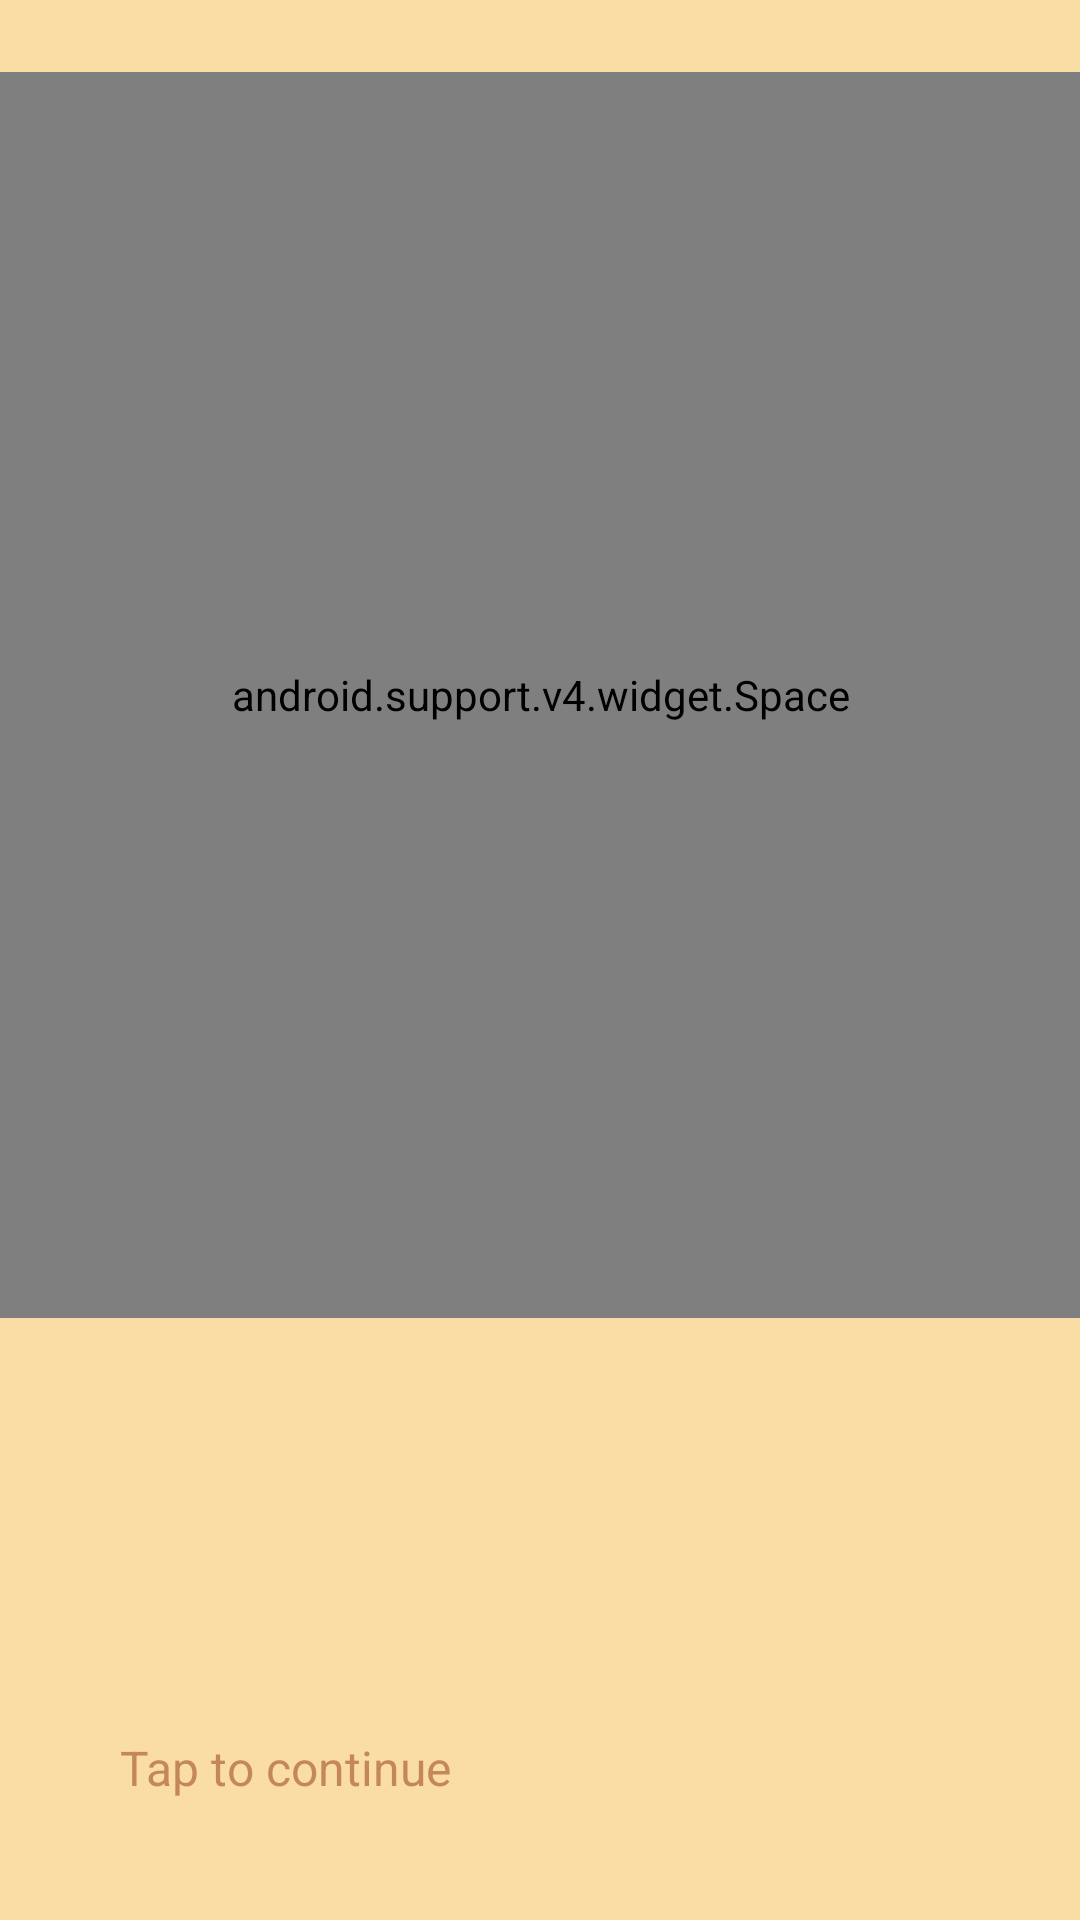

Layout XML and referenced resources for this Android screen:
<!-- AndroidManifest.xml: application theme AppTheme -->
<!-- res/layout/activity_start.xml -->
<?xml version="1.0" encoding="utf-8"?>
<layout xmlns:android="http://schemas.android.com/apk/res/android"
    xmlns:tools="http://schemas.android.com/tools">

    <ScrollView
        android:layout_width="match_parent"
        android:layout_height="match_parent"
        android:fillViewport="true"
        android:scrollbars="none">
        <LinearLayout
            android:id="@+id/root"
            android:layout_width="match_parent"
            android:layout_height="match_parent"
            android:orientation="vertical"
            tools:context="com.example.sol.ui.SunActivity"
            android:paddingTop="24dp"
            android:background="@color/daylight">

            <android.support.v4.widget.Space
                android:layout_width="match_parent"
                android:layout_height="0dp"
                android:layout_weight="5"/>

            <TextView
                android:id="@+id/info_message"
                android:layout_width="match_parent"
                android:layout_height="wrap_content"
                android:textStyle="bold"
                android:textSize="@dimen/text_size_pri"
                android:textColor="@color/daylight_text"
                android:layout_marginTop="48dp"
                android:layout_marginBottom="16dp"
                android:letterSpacing="-.04"
                android:layout_marginLeft="@dimen/activity_vertical_margin"
                android:layout_marginRight="@dimen/activity_vertical_margin" />

            <TextView
                android:layout_width="match_parent"
                android:layout_height="wrap_content"
                android:layout_marginBottom="@dimen/activity_vertical_margin"
                android:layout_marginLeft="@dimen/activity_vertical_margin"
                android:layout_marginRight="@dimen/activity_vertical_margin"
                android:layout_marginTop="32dp"
                android:textSize="@dimen/text_size_sec"
                android:textColor="@color/daylight_text"
                android:text="@string/start__call_to_action"/>

        </LinearLayout>
    </ScrollView>

</layout>
<!-- resources referenced by this layout -->
<resources>
  <color name="daylight">#FADDA4</color>
  <color name="daylight_text">#99A04C2C</color>
  <dimen name="activity_vertical_margin">40dp</dimen>
  <dimen name="text_size_pri">32sp</dimen>
  <dimen name="text_size_sec">16sp</dimen>
  <string name="start__call_to_action">Tap to continue</string>
  <style name="AppTheme" parent="Theme.AppCompat.NoActionBar">
          
          <item name="colorPrimary">@color/colorPrimary</item>
          <item name="colorPrimaryDark">@color/colorPrimaryDark</item>
          <item name="colorAccent">@color/colorAccent</item>
          <item name="android:fitsSystemWindows">false</item>
          <item name="android:windowBackground">@color/daylight</item>
      </style>
  <color name="colorPrimary">#FFFFFF</color>
  <color name="colorPrimaryDark">#FFFFFF</color>
  <color name="colorAccent">#FFFFFF</color>
</resources>
